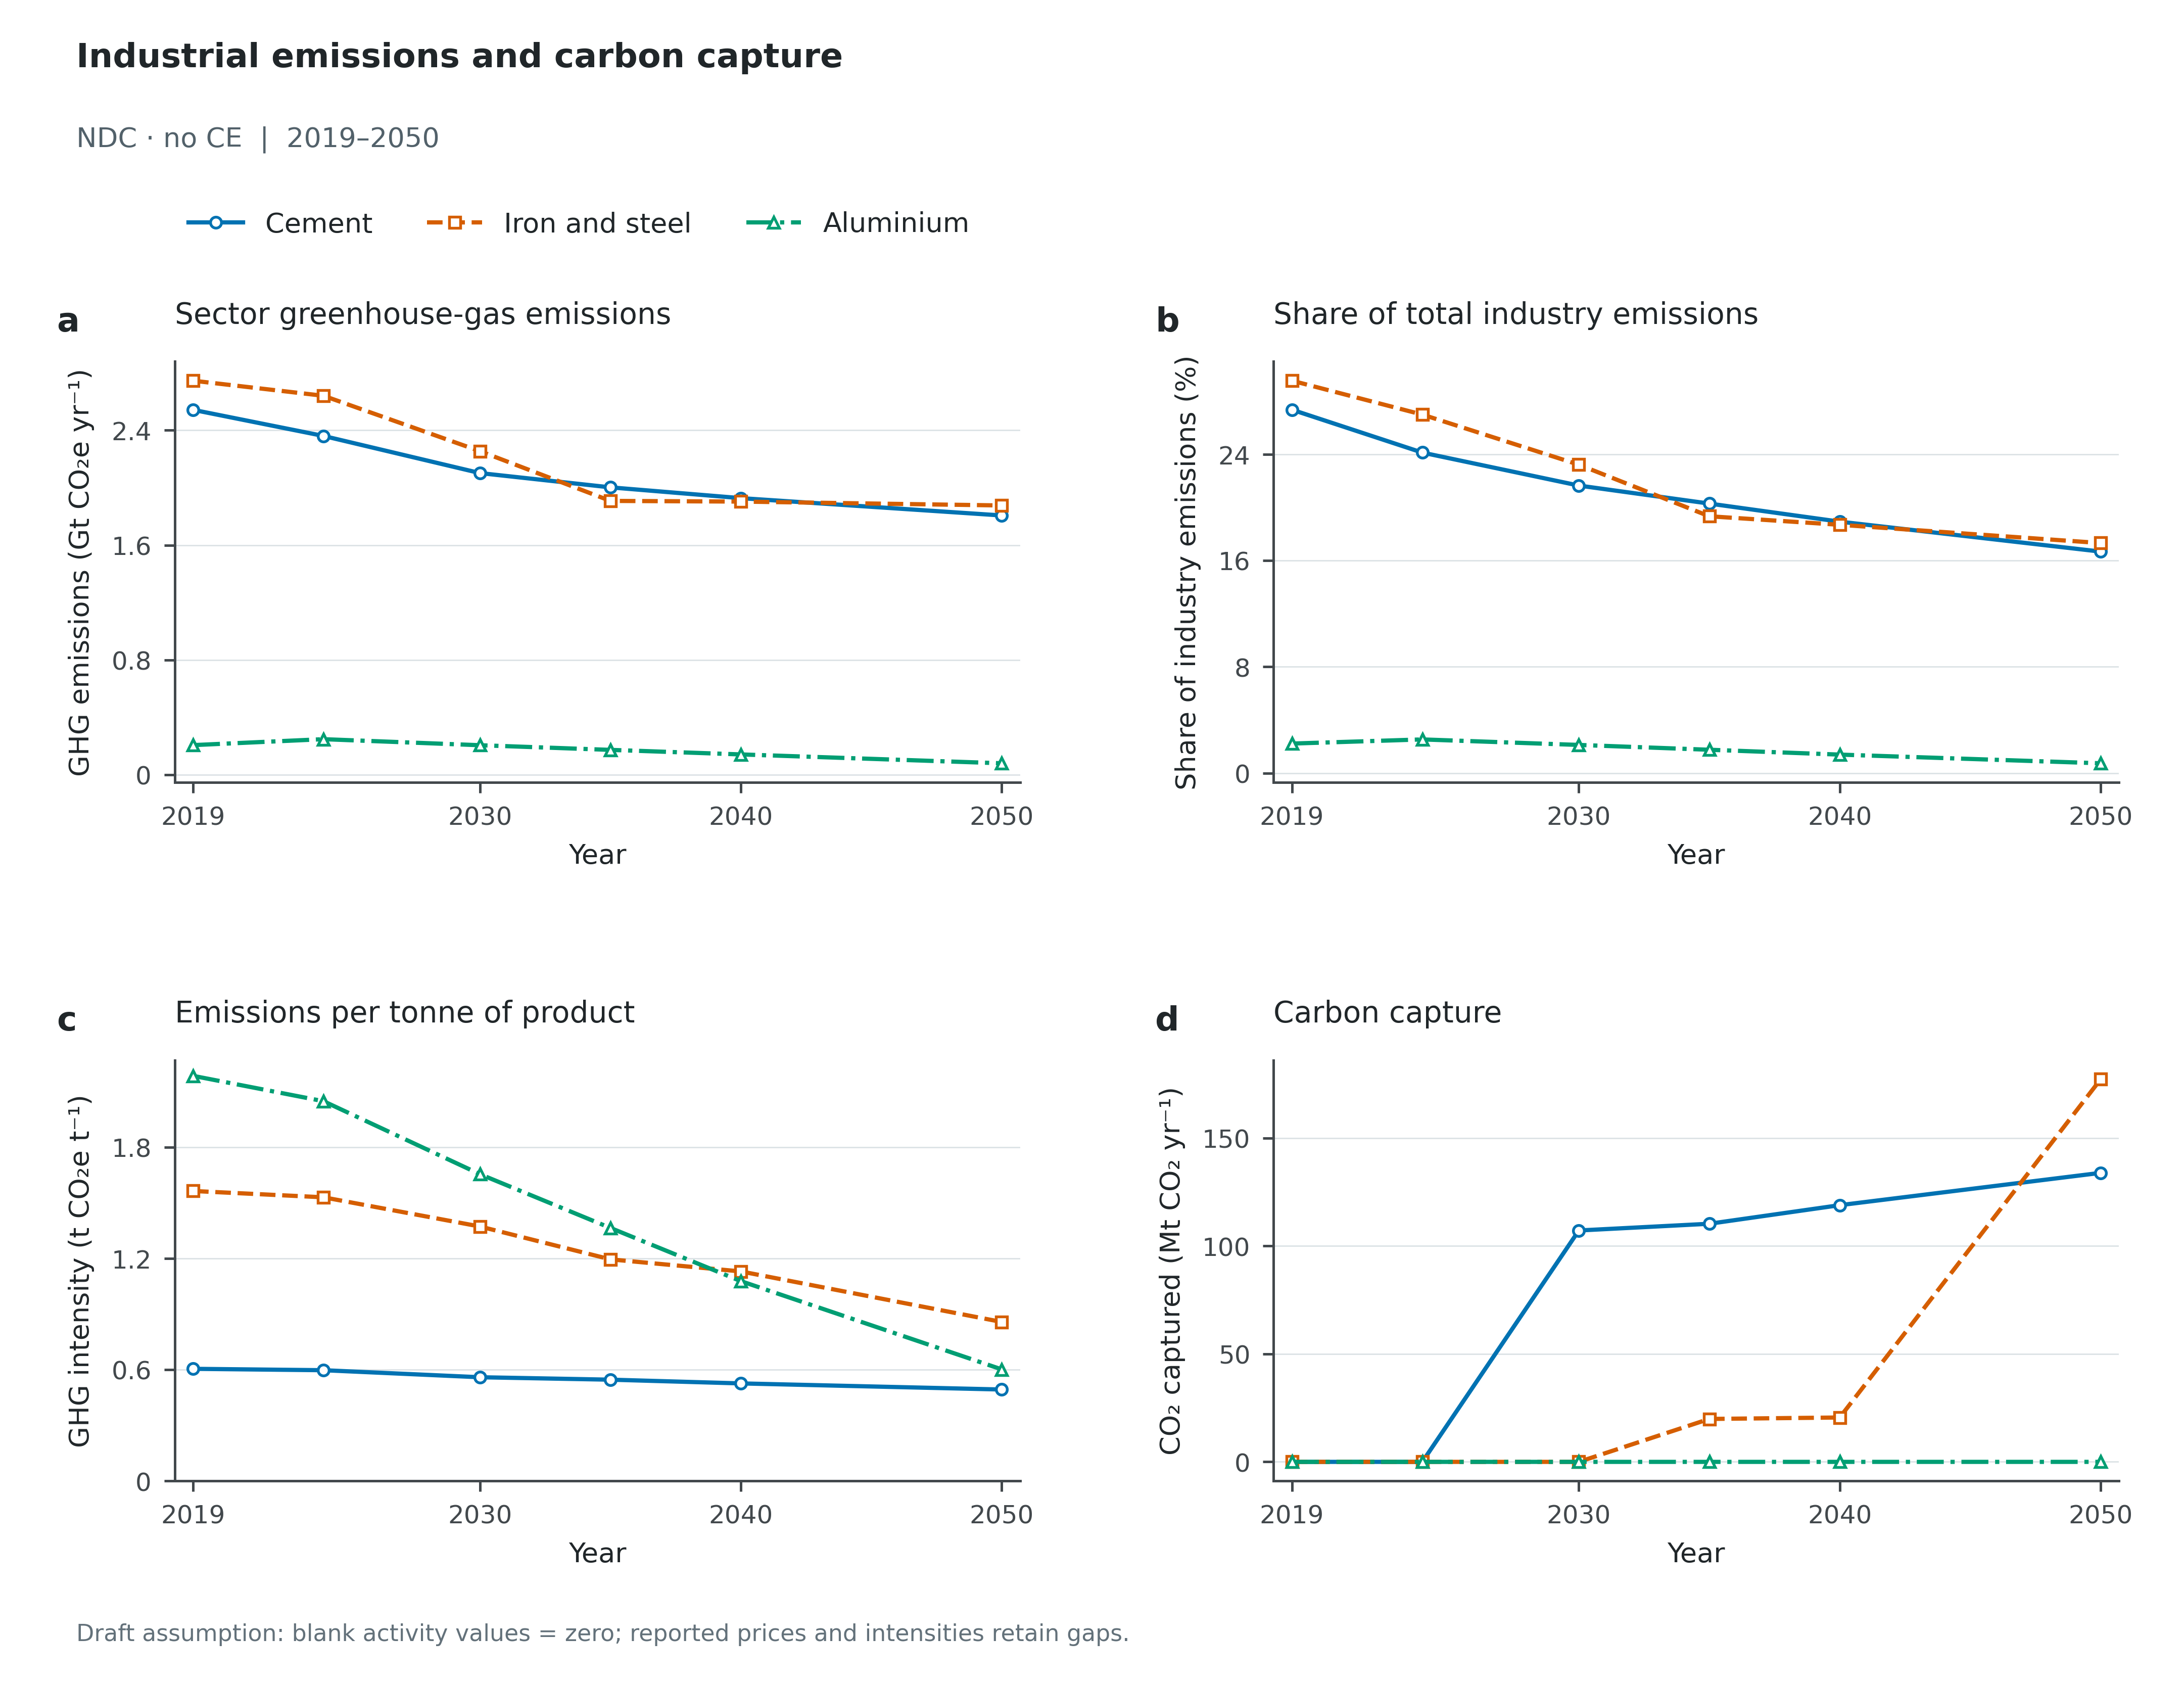

The table this chart was drawn from, first rows:
Scenario, Panel, Scope, Series, Year, Value, Unit, Role
ndc_noce, a, Global, Cement, 2019, 2.543, GtCO2e/yr, plotted
ndc_noce, a, Global, Cement, 2024, 2.361, GtCO2e/yr, plotted
ndc_noce, a, Global, Cement, 2030, 2.102, GtCO2e/yr, plotted
ndc_noce, a, Global, Cement, 2035, 2.002, GtCO2e/yr, plotted
ndc_noce, a, Global, Cement, 2040, 1.927, GtCO2e/yr, plotted
ndc_noce, a, Global, Cement, 2050, 1.807, GtCO2e/yr, plotted
ndc_noce, a, Global, Iron and steel, 2019, 2.746, GtCO2e/yr, plotted
ndc_noce, a, Global, Iron and steel, 2024, 2.641, GtCO2e/yr, plotted
ndc_noce, a, Global, Iron and steel, 2030, 2.255, GtCO2e/yr, plotted
ndc_noce, a, Global, Iron and steel, 2035, 1.908, GtCO2e/yr, plotted
ndc_noce, a, Global, Iron and steel, 2040, 1.903, GtCO2e/yr, plotted
ndc_noce, a, Global, Iron and steel, 2050, 1.876, GtCO2e/yr, plotted
ndc_noce, a, Global, Aluminium, 2019, 0.2066, GtCO2e/yr, plotted
ndc_noce, a, Global, Aluminium, 2024, 0.248, GtCO2e/yr, plotted
ndc_noce, a, Global, Aluminium, 2030, 0.2059, GtCO2e/yr, plotted
ndc_noce, a, Global, Aluminium, 2035, 0.1734, GtCO2e/yr, plotted
ndc_noce, a, Global, Aluminium, 2040, 0.1418, GtCO2e/yr, plotted
ndc_noce, a, Global, Aluminium, 2050, 0.08009, GtCO2e/yr, plotted
ndc_noce, b, Global, Cement, 2019, 27.36, %, plotted
ndc_noce, b, Global, Cement, 2024, 24.13, %, plotted
ndc_noce, b, Global, Cement, 2030, 21.65, %, plotted
ndc_noce, b, Global, Cement, 2035, 20.29, %, plotted
ndc_noce, b, Global, Cement, 2040, 18.93, %, plotted
ndc_noce, b, Global, Cement, 2050, 16.67, %, plotted
ndc_noce, b, Global, Iron and steel, 2019, 29.54, %, plotted
ndc_noce, b, Global, Iron and steel, 2024, 26.99, %, plotted
ndc_noce, b, Global, Iron and steel, 2030, 23.22, %, plotted
ndc_noce, b, Global, Iron and steel, 2035, 19.33, %, plotted
ndc_noce, b, Global, Iron and steel, 2040, 18.69, %, plotted
ndc_noce, b, Global, Iron and steel, 2050, 17.32, %, plotted
ndc_noce, b, Global, Aluminium, 2019, 2.222, %, plotted
ndc_noce, b, Global, Aluminium, 2024, 2.535, %, plotted
ndc_noce, b, Global, Aluminium, 2030, 2.12, %, plotted
ndc_noce, b, Global, Aluminium, 2035, 1.757, %, plotted
ndc_noce, b, Global, Aluminium, 2040, 1.392, %, plotted
ndc_noce, b, Global, Aluminium, 2050, 0.7392, %, plotted
ndc_noce, c, Global, Cement, 2019, 0.6052, tCO2e/t, plotted
ndc_noce, c, Global, Cement, 2024, 0.5977, tCO2e/t, plotted
ndc_noce, c, Global, Cement, 2030, 0.5598, tCO2e/t, plotted
ndc_noce, c, Global, Cement, 2035, 0.5467, tCO2e/t, plotted
ndc_noce, c, Global, Cement, 2040, 0.5265, tCO2e/t, plotted
ndc_noce, c, Global, Cement, 2050, 0.4936, tCO2e/t, plotted
ndc_noce, c, Global, Iron and steel, 2019, 1.565, tCO2e/t, plotted
ndc_noce, c, Global, Iron and steel, 2024, 1.531, tCO2e/t, plotted
ndc_noce, c, Global, Iron and steel, 2030, 1.373, tCO2e/t, plotted
ndc_noce, c, Global, Iron and steel, 2035, 1.196, tCO2e/t, plotted
ndc_noce, c, Global, Iron and steel, 2040, 1.131, tCO2e/t, plotted
ndc_noce, c, Global, Iron and steel, 2050, 0.858, tCO2e/t, plotted
ndc_noce, c, Global, Aluminium, 2019, 2.186, tCO2e/t, plotted
ndc_noce, c, Global, Aluminium, 2024, 2.049, tCO2e/t, plotted
ndc_noce, c, Global, Aluminium, 2030, 1.655, tCO2e/t, plotted
ndc_noce, c, Global, Aluminium, 2035, 1.365, tCO2e/t, plotted
ndc_noce, c, Global, Aluminium, 2040, 1.078, tCO2e/t, plotted
ndc_noce, c, Global, Aluminium, 2050, 0.6021, tCO2e/t, plotted
ndc_noce, d, Global, Cement, 2019, 0.0, MtCO2/yr, plotted
ndc_noce, d, Global, Cement, 2024, 0.0, MtCO2/yr, plotted
ndc_noce, d, Global, Cement, 2030, 107.2, MtCO2/yr, plotted
ndc_noce, d, Global, Cement, 2035, 110.3, MtCO2/yr, plotted
ndc_noce, d, Global, Cement, 2040, 118.9, MtCO2/yr, plotted
ndc_noce, d, Global, Cement, 2050, 133.9, MtCO2/yr, plotted
... 12 more rows
